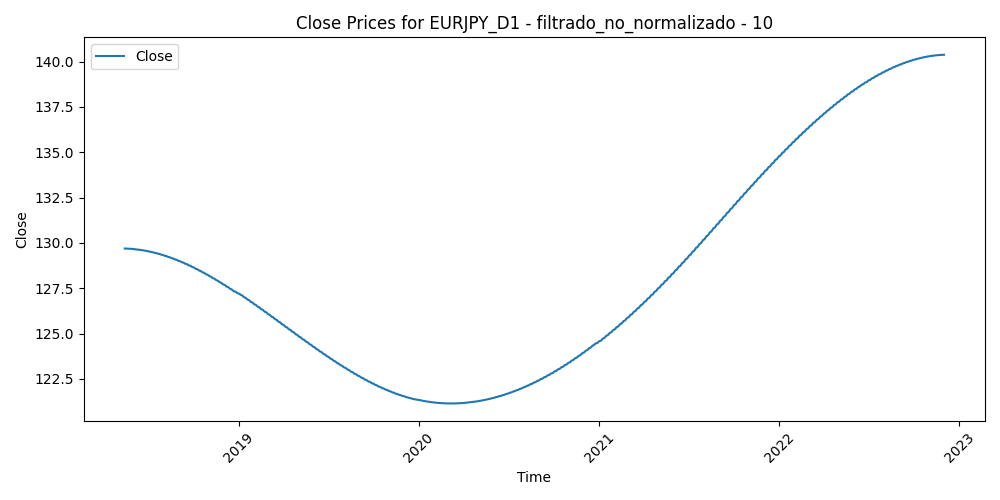

The file beside this chart, header and first rows:
Time, Close, Volume, diferencia_media_10
2018-05-14, 129.7, 169038, -0.1975
2018-05-15, 129.7, 226742, -0.1728
2018-05-16, 129.7, 245798, 0.0032
2018-05-17, 129.7, 229780, -0.3111
2018-05-18, 129.7, 205799, -0.019
2018-05-21, 129.7, 187730, -0.5115
2018-05-22, 129.7, 212337, -0.0843
2018-05-23, 129.7, 334526, 1.641
2018-05-24, 129.7, 311220, 2.124
2018-05-25, 129.7, 275171, 2.38
2018-05-28, 129.7, 224327, 2.325
2018-05-29, 129.7, 455578, 3.493
2018-05-30, 129.7, 370564, 1.626
2018-05-31, 129.7, 345422, 1.075
2018-06-01, 129.7, 301321, 0.3452
2018-06-04, 129.7, 217066, -0.6399
2018-06-05, 129.6, 235295, -1.056
2018-06-06, 129.6, 223897, -2.045
2018-06-07, 129.6, 246593, -1.596
2018-06-08, 129.6, 240683, -0.9076
2018-06-11, 129.6, 208467, -1.449
2018-06-12, 129.6, 262347, -0.9857
2018-06-13, 129.6, 217663, -1.173
2018-06-14, 129.6, 294518, 1.076
2018-06-15, 129.6, 293062, 0.6448
2018-06-18, 129.6, 203081, 0.607
2018-06-19, 129.6, 372176, 1.439
2018-06-20, 129.6, 297381, 1.053
2018-06-21, 129.6, 371826, 1.018
2018-06-22, 129.6, 336983, 0.3196
2018-06-25, 129.6, 354424, -0.0327
2018-06-26, 129.6, 380304, 0.1209
2018-06-27, 129.6, 422368, 0.5979
2018-06-28, 129.5, 397988, 0.1594
2018-06-29, 129.5, 422862, -1.258
2018-07-02, 129.5, 300758, -0.9213
2018-07-03, 129.5, 270473, -0.6533
2018-07-04, 129.5, 224543, -0.4044
2018-07-05, 129.5, 295088, -0.8292
2018-07-06, 129.5, 261709, -1.008
2018-07-09, 129.5, 242126, -1.352
2018-07-10, 129.5, 239033, -1.314
2018-07-11, 129.5, 365601, -1.303
2018-07-12, 129.5, 310413, -1.533
2018-07-13, 129.5, 275879, -1.293
2018-07-16, 129.4, 235109, -1.257
2018-07-17, 129.4, 302606, -1.131
2018-07-18, 129.4, 284092, -0.5857
2018-07-19, 129.4, 353549, -0.0236
2018-07-20, 129.4, 420137, 0.3696
2018-07-23, 129.4, 278932, 0.8101
2018-07-24, 129.4, 277069, 1.045
2018-07-25, 129.4, 290793, 0.7437
2018-07-26, 129.4, 270802, 1.201
2018-07-27, 129.3, 217952, 1.123
2018-07-30, 129.3, 180919, 0.3646
2018-07-31, 129.3, 276138, -0.4903
2018-08-01, 129.3, 241664, -0.0973
2018-08-02, 129.3, 230800, 0.6779
2018-08-03, 129.3, 215309, 1.117
... 1,123 more rows
